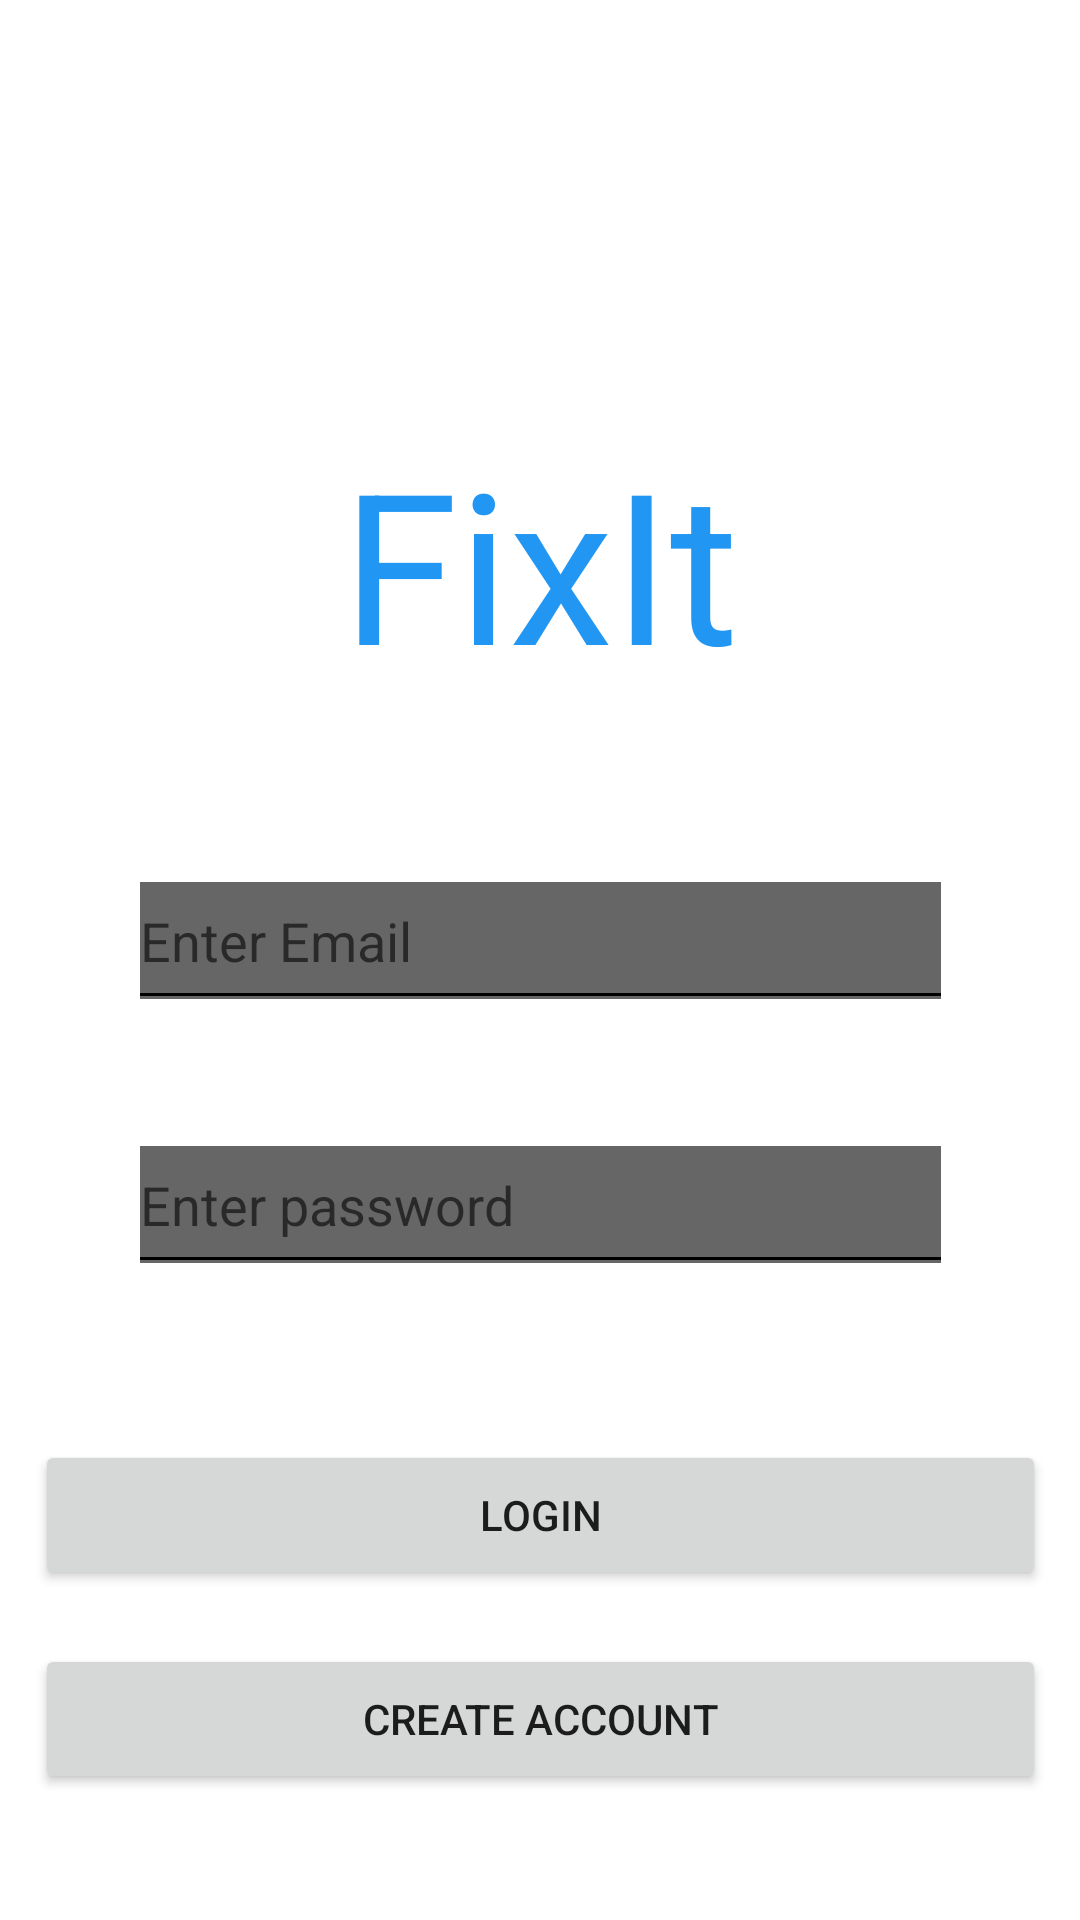

Android layout source for this screen:
<!-- AndroidManifest.xml: application theme Theme.AdviceApp -->
<!-- res/layout/activity_login_page.xml -->
<?xml version="1.0" encoding="utf-8"?>
<androidx.constraintlayout.widget.ConstraintLayout xmlns:android="http://schemas.android.com/apk/res/android"
    xmlns:app="http://schemas.android.com/apk/res-auto"
    xmlns:tools="http://schemas.android.com/tools"
    android:layout_width="match_parent"
    android:layout_height="match_parent"
    android:backgroundTint="@color/white"
    tools:context=".View.LogInScreen">

    <EditText
        android:id="@+id/signup_email"
        android:layout_width="275dp"
        android:layout_height="56dp"
        android:layout_marginBottom="16dp"
        android:backgroundTintMode="add"
        android:ems="10"
        android:hint="Enter Email"
        android:inputType="textPersonName"
        app:layout_constraintBottom_toBottomOf="parent"
        app:layout_constraintEnd_toEndOf="parent"
        app:layout_constraintStart_toStartOf="parent"
        app:layout_constraintTop_toTopOf="parent" />

    <EditText
        android:id="@+id/signup_password"
        android:layout_width="275dp"
        android:layout_height="56dp"
        android:layout_marginTop="32dp"
        android:backgroundTintMode="add"
        android:ems="10"
        android:hint="Enter password"
        android:inputType="textPersonName"
        app:layout_constraintEnd_toEndOf="parent"
        app:layout_constraintStart_toStartOf="parent"
        app:layout_constraintTop_toBottomOf="@+id/signup_email" />

    <TextView
        android:id="@+id/textView"
        android:layout_width="148dp"
        android:layout_height="100dp"
        android:layout_marginBottom="43dp"
        android:text="FixIt"
        android:textAlignment="center"
        android:textColor="#2196F3"
        android:textSize="70sp"
        app:layout_constraintBottom_toTopOf="@+id/signup_email"
        app:layout_constraintEnd_toEndOf="parent"
        app:layout_constraintStart_toStartOf="parent" />

    <Button
        android:id="@+id/button_singup"
        android:layout_width="337dp"
        android:layout_height="50dp"
        android:layout_marginTop="18dp"
        android:text="Create ACCOUNT"
        app:layout_constraintEnd_toEndOf="parent"
        app:layout_constraintStart_toStartOf="parent"
        app:layout_constraintTop_toBottomOf="@+id/login_button"
        app:rippleColor="#000000" />

    <Button
        android:id="@+id/login_button"
        android:layout_width="337dp"
        android:layout_height="50dp"
        android:layout_marginTop="52dp"
        android:text="Login"
        app:layout_constraintEnd_toEndOf="parent"
        app:layout_constraintStart_toStartOf="parent"
        app:layout_constraintTop_toBottomOf="@+id/signup_password"
        app:rippleColor="#000000" />

    <ImageView
        android:id="@+id/imageView4"
        android:layout_width="136dp"
        android:layout_height="112dp"
        android:layout_marginTop="60dp"
        android:layout_marginBottom="32dp"
        app:layout_constraintBottom_toTopOf="@+id/textView"
        app:layout_constraintEnd_toEndOf="parent"
        app:layout_constraintStart_toStartOf="parent"
        app:layout_constraintTop_toTopOf="parent"
        app:srcCompat="@drawable/lightbulb" />

</androidx.constraintlayout.widget.ConstraintLayout>
<!-- resources referenced by this layout -->
<resources>
  <color name="white">#FFFFFFFF</color>
  <style name="Theme.AdviceApp" parent="Theme.MaterialComponents.DayNight.NoActionBar">
          
          <item name="colorPrimary">@color/purple_500</item>
          <item name="colorPrimaryVariant">@color/purple_700</item>
          <item name="colorOnPrimary">@color/white</item>
          <item name="colorOnSecondary">@color/black</item>
          
          <item name="android:statusBarColor" tools:targetApi="l">?attr/colorPrimaryVariant</item>
          
      </style>
  <color name="purple_500">#2196F3</color>
  <color name="purple_700">#FF3700B3</color>
  <color name="black">#FF000000</color>
</resources>
